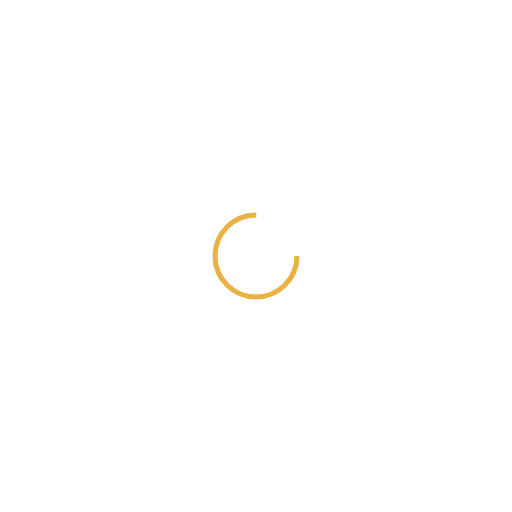
t = 0.00 s
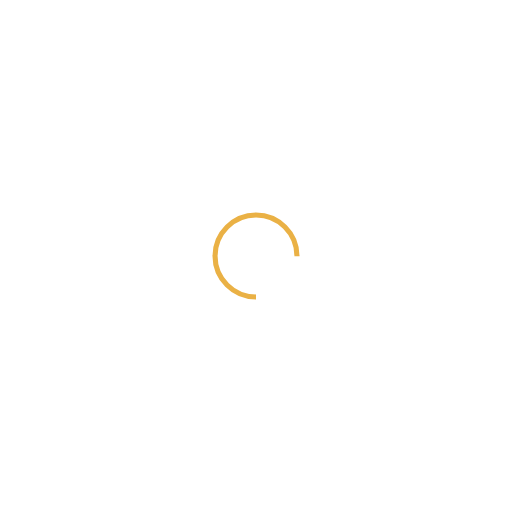
t = 0.25 s
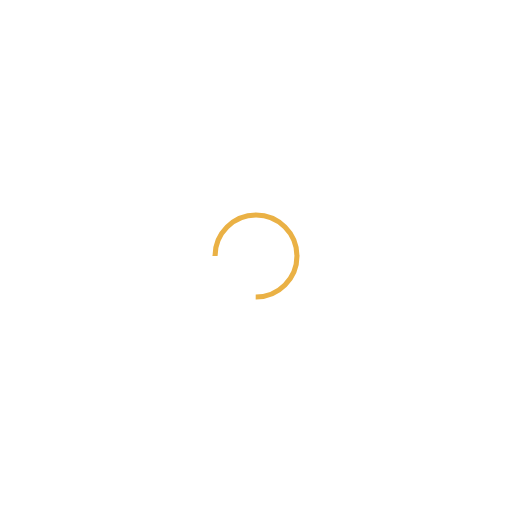
t = 0.50 s
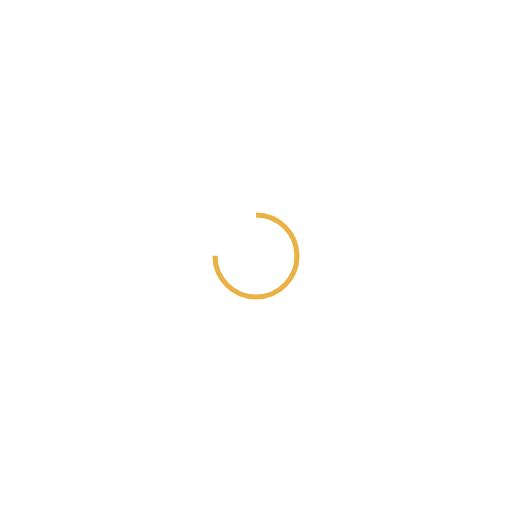
t = 0.75 s

The animated SVG that drew these frames (rendered in a browser with its animation timeline set to each time). Animation: 1 SMIL element (animateTransform=1); one cycle of 1.00 s, repeats indefinitely.

<?xml version="1.0" encoding="utf-8"?>
<svg xmlns="http://www.w3.org/2000/svg" xmlns:xlink="http://www.w3.org/1999/xlink" style="margin: auto; background: none; display: block; shape-rendering: auto;" width="200px" height="200px" viewBox="0 0 100 100" preserveAspectRatio="xMidYMid">
<circle cx="50" cy="50" fill="none" stroke="#eab145" stroke-width="1" r="8" stroke-dasharray="37.69911184307752 14.566370614359172">
  <animateTransform attributeName="transform" type="rotate" repeatCount="indefinite" dur="1s" values="0 50 50;360 50 50" keyTimes="0;1"></animateTransform>
</circle>
<!-- [ldio] generated by https://loading.io/ --></svg>